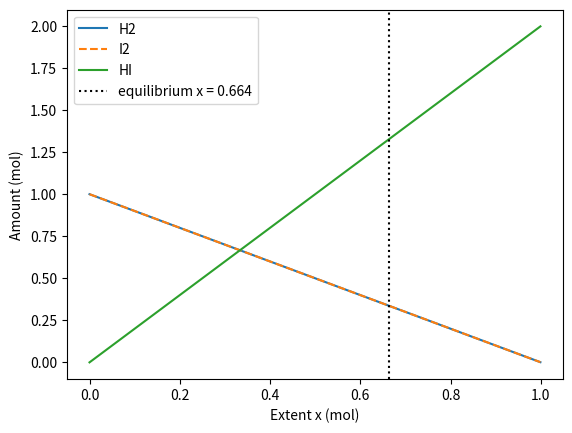

Recreate this plot in Python.
"""PW2 Lab B Part 4 -- chemical equilibrium via the equilibrium constant K."""
import numpy as np
import matplotlib.pyplot as plt
from scipy.optimize import newton, minimize

K = 15.6
a = b = 1.0

# TODO 1
def k_imbalance(x):
    return (2*x)**2 / ((a - x)*(b - x)) - K

# TODO 2: root-finding
x_newton = newton(k_imbalance, 0.5)

# TODO 3: minimisation
res = minimize(lambda x: k_imbalance(x[0])**2, [0.5], method="SLSQP",
               bounds=[(0, 0.999)])
x_slsqp = res.x[0]
print("Newton x:", x_newton)
print("SLSQP  x:", x_slsqp)
print("Agree:", np.isclose(x_newton, x_slsqp, atol=1e-4))

# TODO 4
x_eq = x_newton
print(f"H2 = {a - x_eq:.4f} mol, I2 = {b - x_eq:.4f} mol, HI = {2*x_eq:.4f} mol")

x = np.linspace(0, 0.999, 300)
plt.figure()
plt.plot(x, a - x, label="H2")
plt.plot(x, b - x, "--", label="I2")
plt.plot(x, 2*x, label="HI")
plt.axvline(x_eq, color="k", linestyle=":", label=f"equilibrium x = {x_eq:.3f}")
plt.xlabel("Extent x (mol)")
plt.ylabel("Amount (mol)")
plt.legend()
plt.savefig("equilibrium.png")
